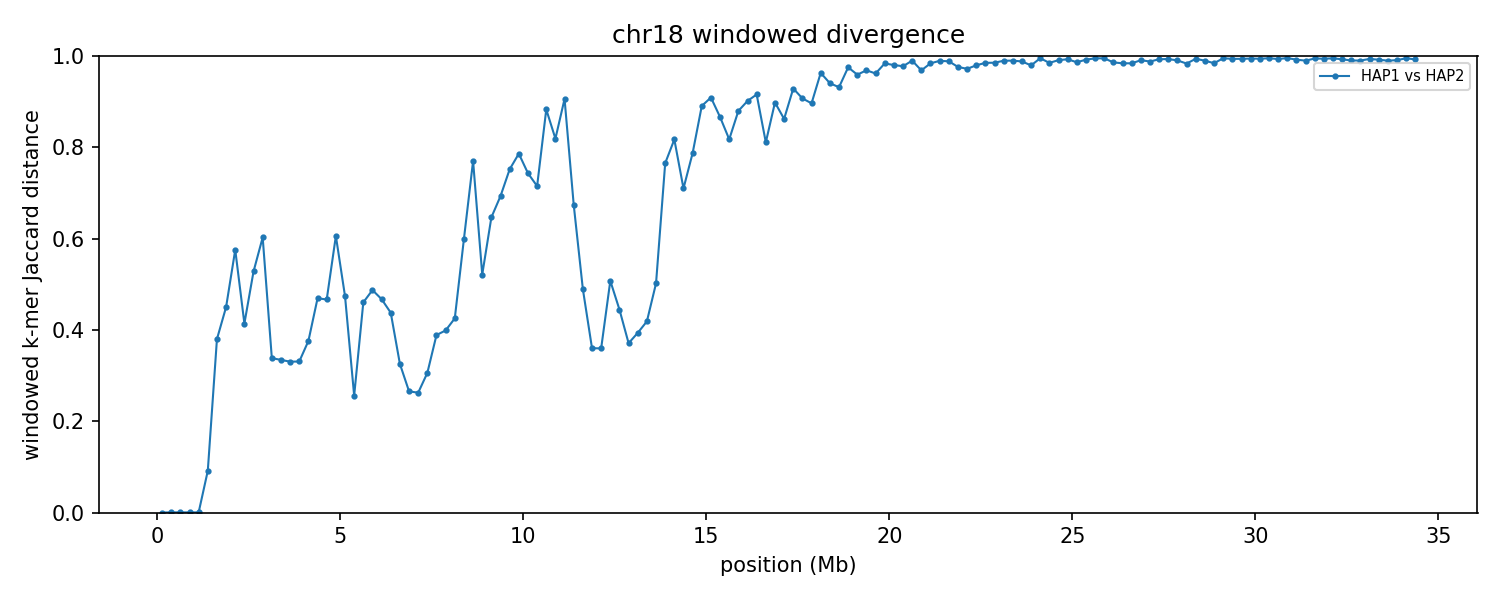

The file beside this chart, header and first rows:
group	win_start	win_end	unit_a	unit_b	hap_a	hap_b	chrom_a	chrom_b	kmers_a	kmers_b	shared	union	jaccard_distance
chr18	1	250000	HAP1_chr18	HAP2_chr18	HAP1	HAP2	18	18	226551	226554	226536	226569	0.000146
chr18	250001	500000	HAP1_chr18	HAP2_chr18	HAP1	HAP2	18	18	236471	236469	236409	236531	0.000516
chr18	500001	750000	HAP1_chr18	HAP2_chr18	HAP1	HAP2	18	18	220721	220750	220682	220789	0.000485
chr18	750001	1000000	HAP1_chr18	HAP2_chr18	HAP1	HAP2	18	18	225340	225337	225301	225376	0.000333
chr18	1000001	1250000	HAP1_chr18	HAP2_chr18	HAP1	HAP2	18	18	239850	239850	239798	239902	0.000434
chr18	1250001	1500000	HAP1_chr18	HAP2_chr18	HAP1	HAP2	18	18	241774	241722	230160	253336	0.09148
chr18	1500001	1750000	HAP1_chr18	HAP2_chr18	HAP1	HAP2	18	18	229688	227704	175069	282323	0.3799
chr18	1750001	2000000	HAP1_chr18	HAP2_chr18	HAP1	HAP2	18	18	199455	215168	147107	267516	0.4501
chr18	2000001	2250000	HAP1_chr18	HAP2_chr18	HAP1	HAP2	18	18	220115	232878	134969	318024	0.5756
chr18	2250001	2500000	HAP1_chr18	HAP2_chr18	HAP1	HAP2	18	18	216866	208613	157199	268280	0.414
chr18	2500001	2750000	HAP1_chr18	HAP2_chr18	HAP1	HAP2	18	18	225967	225988	144907	307048	0.5281
chr18	2750001	3000000	HAP1_chr18	HAP2_chr18	HAP1	HAP2	18	18	214727	218178	123109	309796	0.6026
chr18	3000001	3250000	HAP1_chr18	HAP2_chr18	HAP1	HAP2	18	18	231020	235153	185634	280539	0.3383
chr18	3250001	3500000	HAP1_chr18	HAP2_chr18	HAP1	HAP2	18	18	239861	238679	191247	287293	0.3343
chr18	3500001	3750000	HAP1_chr18	HAP2_chr18	HAP1	HAP2	18	18	238978	238685	191548	286115	0.3305
chr18	3750001	4000000	HAP1_chr18	HAP2_chr18	HAP1	HAP2	18	18	233573	231706	186518	278761	0.3309
chr18	4000001	4250000	HAP1_chr18	HAP2_chr18	HAP1	HAP2	18	18	209494	211975	161949	259520	0.376
chr18	4250001	4500000	HAP1_chr18	HAP2_chr18	HAP1	HAP2	18	18	219659	215131	150725	284065	0.4694
chr18	4500001	4750000	HAP1_chr18	HAP2_chr18	HAP1	HAP2	18	18	238352	237411	165476	310287	0.4667
chr18	4750001	5000000	HAP1_chr18	HAP2_chr18	HAP1	HAP2	18	18	232569	233095	131663	334001	0.6058
chr18	5000001	5250000	HAP1_chr18	HAP2_chr18	HAP1	HAP2	18	18	235928	230919	160902	305945	0.4741
chr18	5250001	5500000	HAP1_chr18	HAP2_chr18	HAP1	HAP2	18	18	229903	228437	195522	262818	0.2561
chr18	5500001	5750000	HAP1_chr18	HAP2_chr18	HAP1	HAP2	18	18	216486	230421	156640	290267	0.4604
chr18	5750001	6000000	HAP1_chr18	HAP2_chr18	HAP1	HAP2	18	18	230513	213551	150503	293561	0.4873
chr18	6000001	6250000	HAP1_chr18	HAP2_chr18	HAP1	HAP2	18	18	232715	236188	162936	305967	0.4675
chr18	6250001	6500000	HAP1_chr18	HAP2_chr18	HAP1	HAP2	18	18	235420	233120	168640	299900	0.4377
chr18	6500001	6750000	HAP1_chr18	HAP2_chr18	HAP1	HAP2	18	18	236543	236111	190368	282286	0.3256
chr18	6750001	7000000	HAP1_chr18	HAP2_chr18	HAP1	HAP2	18	18	227611	219488	189330	257769	0.2655
chr18	7000001	7250000	HAP1_chr18	HAP2_chr18	HAP1	HAP2	18	18	232951	228362	195798	265515	0.2626
chr18	7250001	7500000	HAP1_chr18	HAP2_chr18	HAP1	HAP2	18	18	226009	225002	184787	266224	0.3059
chr18	7500001	7750000	HAP1_chr18	HAP2_chr18	HAP1	HAP2	18	18	203557	228212	163772	267997	0.3889
chr18	7750001	8000000	HAP1_chr18	HAP2_chr18	HAP1	HAP2	18	18	223054	204496	160511	267039	0.3989
chr18	8000001	8250000	HAP1_chr18	HAP2_chr18	HAP1	HAP2	18	18	213867	218389	157747	274509	0.4253
chr18	8250001	8500000	HAP1_chr18	HAP2_chr18	HAP1	HAP2	18	18	211565	221734	123916	309383	0.5995
chr18	8500001	8750000	HAP1_chr18	HAP2_chr18	HAP1	HAP2	18	18	203615	219312	79037	343890	0.7702
chr18	8750001	9000000	HAP1_chr18	HAP2_chr18	HAP1	HAP2	18	18	238008	233926	152776	319158	0.5213
chr18	9000001	9250000	HAP1_chr18	HAP2_chr18	HAP1	HAP2	18	18	218617	225697	116018	328296	0.6466
chr18	9250001	9500000	HAP1_chr18	HAP2_chr18	HAP1	HAP2	18	18	218038	222715	103461	337292	0.6933
chr18	9500001	9750000	HAP1_chr18	HAP2_chr18	HAP1	HAP2	18	18	214802	205746	83589	336959	0.7519
chr18	9750001	10000000	HAP1_chr18	HAP2_chr18	HAP1	HAP2	18	18	207003	228728	76791	358940	0.7861
chr18	10000001	10250000	HAP1_chr18	HAP2_chr18	HAP1	HAP2	18	18	228822	201322	87889	342255	0.7432
chr18	10250001	10500000	HAP1_chr18	HAP2_chr18	HAP1	HAP2	18	18	199801	203295	89399	313697	0.715
chr18	10500001	10750000	HAP1_chr18	HAP2_chr18	HAP1	HAP2	18	18	202084	160730	38011	324803	0.883
chr18	10750001	11000000	HAP1_chr18	HAP2_chr18	HAP1	HAP2	18	18	182638	170134	54080	298692	0.8189
chr18	11000001	11250000	HAP1_chr18	HAP2_chr18	HAP1	HAP2	18	18	181009	204520	33110	352419	0.906
chr18	11250001	11500000	HAP1_chr18	HAP2_chr18	HAP1	HAP2	18	18	161294	153455	77351	237398	0.6742
chr18	11500001	11750000	HAP1_chr18	HAP2_chr18	HAP1	HAP2	18	18	159730	127778	97168	190340	0.4895
chr18	11750001	12000000	HAP1_chr18	HAP2_chr18	HAP1	HAP2	18	18	144954	155678	117317	183315	0.36
chr18	12000001	12250000	HAP1_chr18	HAP2_chr18	HAP1	HAP2	18	18	154107	156458	121245	189320	0.3596
chr18	12250001	12500000	HAP1_chr18	HAP2_chr18	HAP1	HAP2	18	18	127312	149579	91356	185535	0.5076
chr18	12500001	12750000	HAP1_chr18	HAP2_chr18	HAP1	HAP2	18	18	170487	143332	112055	201764	0.4446
chr18	12750001	13000000	HAP1_chr18	HAP2_chr18	HAP1	HAP2	18	18	165180	174898	131318	208760	0.371
chr18	13000001	13250000	HAP1_chr18	HAP2_chr18	HAP1	HAP2	18	18	174046	173847	131324	216569	0.3936
chr18	13250001	13500000	HAP1_chr18	HAP2_chr18	HAP1	HAP2	18	18	168226	151776	117624	202378	0.4188
chr18	13500001	13750000	HAP1_chr18	HAP2_chr18	HAP1	HAP2	18	18	153643	175052	109252	219443	0.5021
chr18	13750001	14000000	HAP1_chr18	HAP2_chr18	HAP1	HAP2	18	18	145278	126280	51636	219922	0.7652
chr18	14000001	14250000	HAP1_chr18	HAP2_chr18	HAP1	HAP2	18	18	149328	114045	40710	222663	0.8172
chr18	14250001	14500000	HAP1_chr18	HAP2_chr18	HAP1	HAP2	18	18	125733	118363	54883	189213	0.7099
chr18	14500001	14750000	HAP1_chr18	HAP2_chr18	HAP1	HAP2	18	18	98589	148328	43294	203623	0.7874
chr18	14750001	15000000	HAP1_chr18	HAP2_chr18	HAP1	HAP2	18	18	129860	138170	26434	241596	0.8906
... 78 more rows
